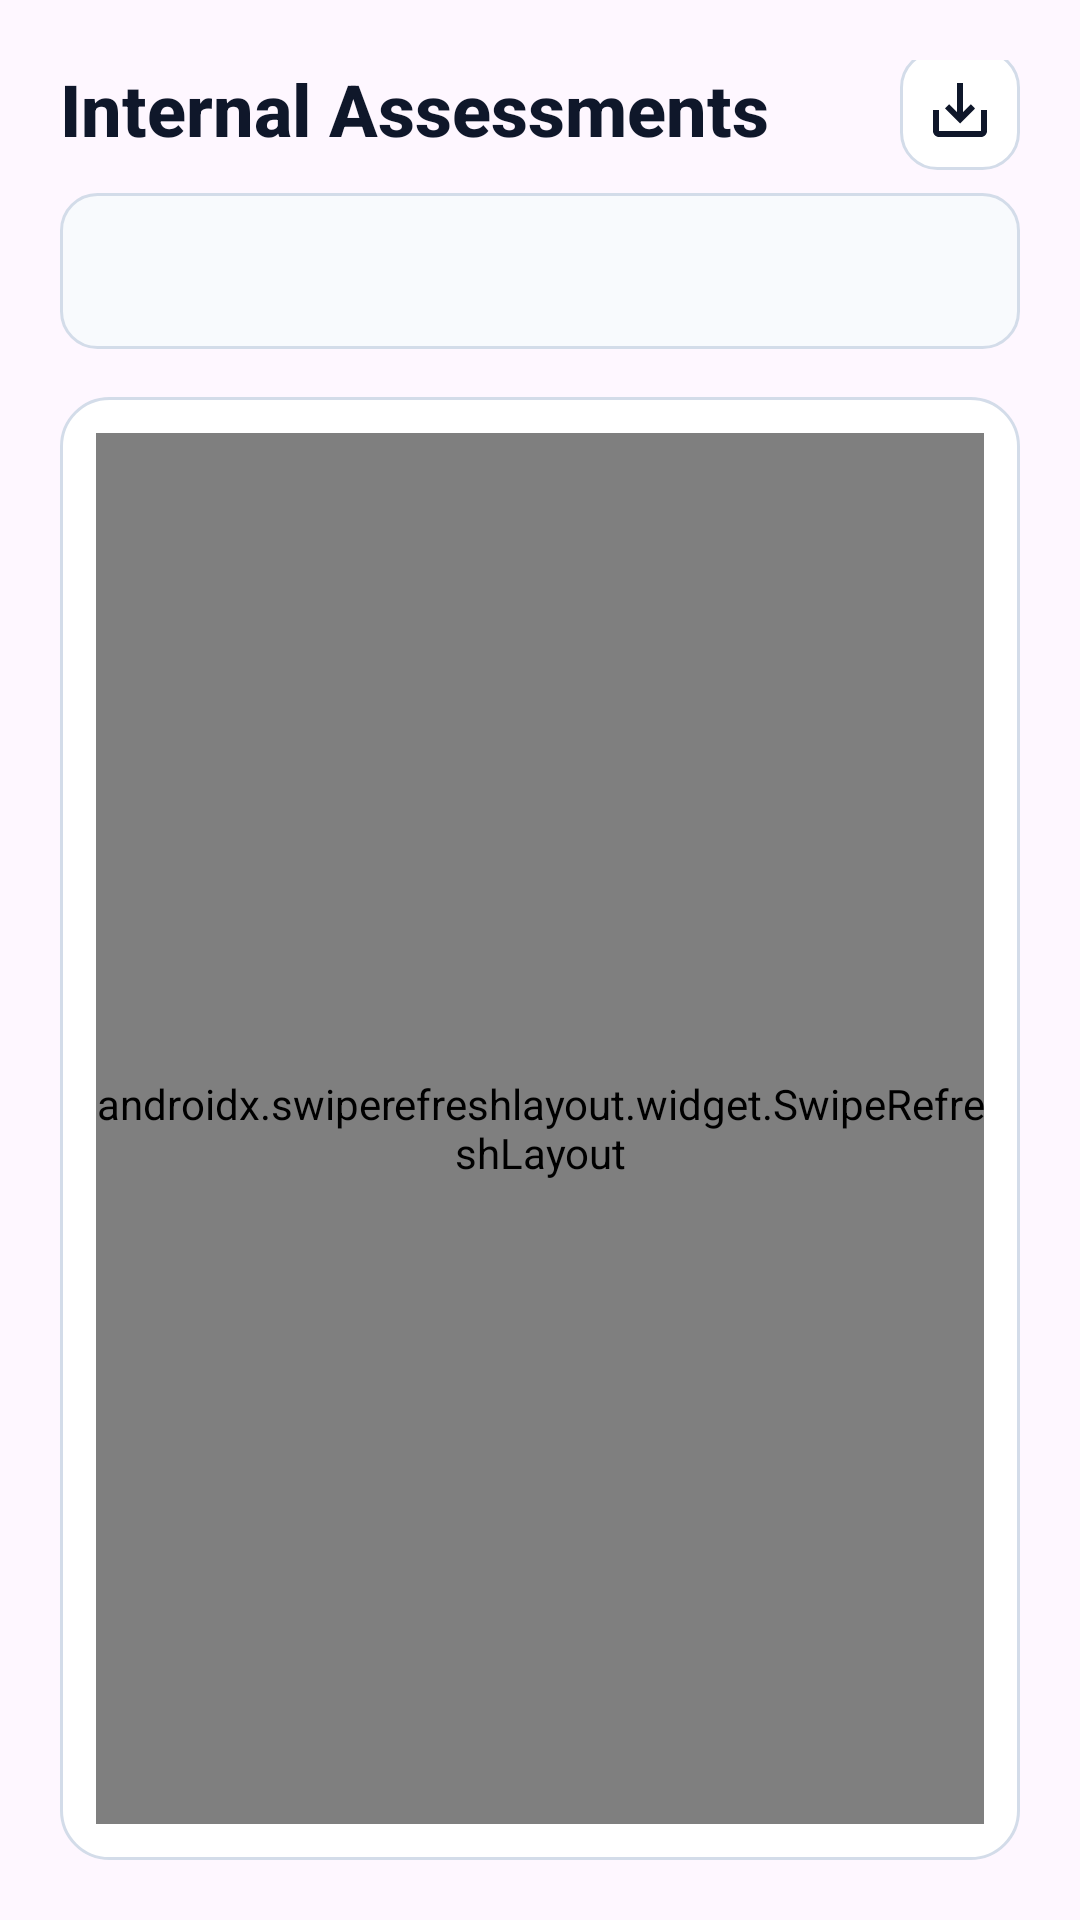

Produce the Android XML layout that renders to this screen, including the resource entries it uses.
<!-- AndroidManifest.xml: application theme Theme.Erp -->
<!-- res/layout/activity_semester_mark.xml -->
<?xml version="1.0" encoding="utf-8"?>
<androidx.constraintlayout.widget.ConstraintLayout xmlns:android="http://schemas.android.com/apk/res/android"
    xmlns:app="http://schemas.android.com/apk/res-auto"
    xmlns:tools="http://schemas.android.com/tools"
    android:id="@+id/main"
    android:layout_width="match_parent"
    android:layout_height="match_parent"
    android:background="@drawable/bg_app_gradient"
    android:padding="20dp"
    tools:context=".SemesterMark">

    <TextView
        android:id="@+id/titleText"
        android:layout_width="0dp"
        android:layout_height="wrap_content"
        style="@style/TextAppearance.Erp.ScreenTitle"
        android:text="@string/semester_marks"
        app:layout_constraintEnd_toStartOf="@id/buttonExport"
        app:layout_constraintStart_toStartOf="parent"
        app:layout_constraintTop_toTopOf="parent" />

    <ImageButton
        android:id="@+id/buttonExport"
        android:layout_width="40dp"
        android:layout_height="40dp"
        android:background="@drawable/bg_secondary_button"
        android:contentDescription="Export Report"
        android:src="@drawable/ic_export"
        android:padding="8dp"
        app:tint="@color/text_primary"
        app:layout_constraintTop_toTopOf="parent"
        app:layout_constraintBottom_toBottomOf="@id/titleText"
        app:layout_constraintEnd_toEndOf="parent" />

    <TextView
        android:id="@+id/studentIdentityText"
        style="@style/TextAppearance.Erp.BodySecondary"
        android:layout_width="0dp"
        android:layout_height="wrap_content"
        android:layout_marginTop="10dp"
        android:textColor="@color/text_primary"
        android:textStyle="bold"
        android:visibility="gone"
        app:layout_constraintEnd_toEndOf="parent"
        app:layout_constraintStart_toStartOf="parent"
        app:layout_constraintTop_toBottomOf="@id/titleText"
        tools:text="Student: Ayush Kumar (23CSE476)" />

    <Spinner
        android:id="@+id/semesterSpinner"
        android:layout_width="0dp"
        android:layout_height="52dp"
        android:layout_marginTop="12dp"
        android:background="@drawable/bg_input_field"
        android:paddingHorizontal="12dp"
        android:popupBackground="@color/surface_card_strong"
        app:layout_constraintEnd_toEndOf="parent"
        app:layout_constraintStart_toStartOf="parent"
        app:layout_constraintTop_toBottomOf="@id/studentIdentityText" />

    <LinearLayout
        android:id="@+id/contentCard"
        android:layout_width="0dp"
        android:layout_height="0dp"
        android:layout_marginTop="16dp"
        android:background="@drawable/bg_glass_card"
        android:orientation="vertical"
        android:padding="12dp"
        app:layout_constraintBottom_toBottomOf="parent"
        app:layout_constraintEnd_toEndOf="parent"
        app:layout_constraintStart_toStartOf="parent"
        app:layout_constraintTop_toBottomOf="@id/semesterSpinner">

        <androidx.swiperefreshlayout.widget.SwipeRefreshLayout
            android:id="@+id/swipeRefreshSemesterMark"
            android:layout_width="match_parent"
            android:layout_height="match_parent">

            <HorizontalScrollView
                android:id="@+id/hScroll"
                android:layout_width="match_parent"
                android:layout_height="match_parent"
                android:fillViewport="true">

                <ScrollView
                    android:id="@+id/vScrollSemesterMark"
                    android:layout_width="wrap_content"
                    android:layout_height="match_parent"
                    android:fillViewport="true"
                    tools:ignore="SpeakableTextPresentCheck">

                    <TableLayout
                        android:id="@+id/tableLayout"
                        android:layout_width="wrap_content"
                        android:layout_height="wrap_content"
                        android:padding="10dp"
                        android:stretchColumns="*" />
                </ScrollView>
            </HorizontalScrollView>
        </androidx.swiperefreshlayout.widget.SwipeRefreshLayout>
    </LinearLayout>

</androidx.constraintlayout.widget.ConstraintLayout>
<!-- resources referenced by this layout -->
<resources>
  <color name="surface_card_strong">#FFF8FAFD</color>
  <color name="text_primary">#0F172A</color>
  <!-- drawable bg_glass_card (drawable) -->
  <?xml version="1.0" encoding="utf-8"?>
  <shape xmlns:android="http://schemas.android.com/apk/res/android">
      <solid android:color="@color/surface_card" />
      <corners android:radius="16dp" />
      <stroke
          android:width="1dp"
          android:color="@color/stroke_soft" />
  </shape>
  <!-- drawable bg_input_field (drawable) -->
  <?xml version="1.0" encoding="utf-8"?>
  <shape xmlns:android="http://schemas.android.com/apk/res/android">
      <solid android:color="@color/surface_input" />
      <corners android:radius="12dp" />
      <stroke
          android:width="1dp"
          android:color="@color/stroke_soft" />
  </shape>
  <!-- drawable bg_secondary_button (drawable) -->
  <?xml version="1.0" encoding="utf-8"?>
  <shape xmlns:android="http://schemas.android.com/apk/res/android">
      <solid android:color="@color/surface_card" />
      <corners android:radius="12dp" />
      <stroke
          android:width="1dp"
          android:color="@color/stroke_soft" />
  </shape>
  <!-- drawable ic_export (drawable) -->
  <?xml version="1.0" encoding="utf-8"?>
  <vector xmlns:android="http://schemas.android.com/apk/res/android"
      android:width="24dp"
      android:height="24dp"
      android:viewportWidth="24"
      android:viewportHeight="24">
      <path
          android:fillColor="#FFFFFF"
          android:pathData="M19,12v7H5v-7H3v7c0,1.1 0.9,2 2,2h14c1.1,0 2,-0.9 2,-2v-7H19z M13,12.67l2.59,-2.59L17,11.5l-5,5l-5,-5l1.41,-1.41L11,12.67V3h2V12.67Z" />
  </vector>
  <string name="semester_marks">Internal Assessments</string>
  <style name="TextAppearance.Erp.BodySecondary">
          <item name="android:fontFamily">sans-serif</item>
          <item name="android:textColor">@color/text_secondary</item>
          <item name="android:textSize">14sp</item>
      </style>
  <style name="TextAppearance.Erp.ScreenTitle">
          <item name="android:fontFamily">sans-serif-medium</item>
          <item name="android:textColor">@color/text_primary</item>
          <item name="android:textSize">24sp</item>
          <item name="android:textStyle">bold</item>
      </style>
  <style name="Theme.Erp" parent="Base.Theme.Erp" />
  <color name="surface_card">#FFFFFFFF</color>
  <color name="stroke_soft">#FFD3DCE9</color>
  <color name="surface_input">#FFF8FAFD</color>
  <color name="text_secondary">#475569</color>
  <style name="Base.Theme.Erp" parent="Theme.Material3.DayNight.NoActionBar">
          <item name="colorPrimary">@color/accent_secondary</item>
          <item name="colorOnPrimary">@color/white</item>
          <item name="colorSecondary">@color/accent_primary</item>
          <item name="colorSurface">@color/surface_card</item>
          <item name="android:statusBarColor">@android:color/transparent</item>
          <item name="android:navigationBarColor">@color/app_bg_start</item>
          <item name="android:windowLightStatusBar" tools:targetApi="m">true</item>
          <item name="android:windowLightNavigationBar" tools:targetApi="o_mr1">true</item>
      </style>
  <color name="accent_secondary">#1E40AF</color>
  <color name="white">#FFFFFFFF</color>
  <color name="accent_primary">#1D4ED8</color>
  <color name="app_bg_start">#F3F6FB</color>
</resources>
